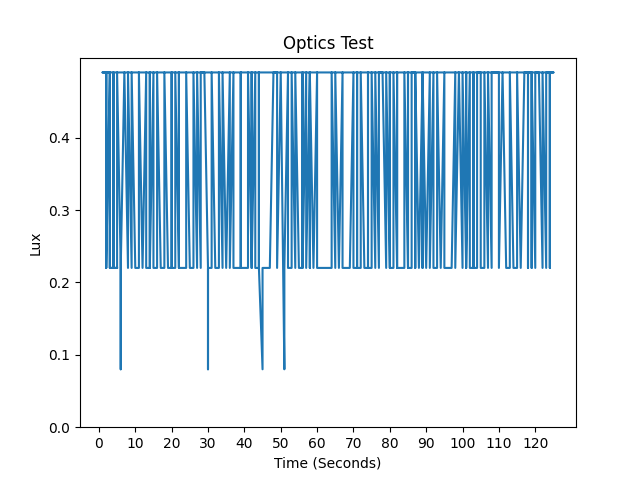

Data behind this chart, as committed beside it:
Time, seconds, IR, Full, Visible, Lux, LED Status
2023/7/12 (Wednesday) 14:8:40, 1, 1, 3, 2, 0.22, LED OFF
2023/7/12 (Wednesday) 14:8:40, 1, 1, 3, 2, 0.22, LED OFF
2023/7/12 (Wednesday) 14:8:40, 2, 0, 3, 3, 0.49, LED OFF
2023/7/12 (Wednesday) 14:8:41, 2, 1, 3, 2, 0.22, LED OFF
2023/7/12 (Wednesday) 14:8:41, 2, 0, 3, 3, 0.49, LED OFF
2023/7/12 (Wednesday) 14:8:41, 3, 0, 3, 3, 0.49, LED OFF
2023/7/12 (Wednesday) 14:8:42, 3, 1, 3, 2, 0.22, LED OFF
2023/7/12 (Wednesday) 14:8:42, 3, 1, 3, 2, 0.22, LED OFF
2023/7/12 (Wednesday) 14:8:42, 4, 1, 3, 2, 0.22, LED OFF
2023/7/12 (Wednesday) 14:8:43, 4, 1, 3, 2, 0.22, LED OFF
2023/7/12 (Wednesday) 14:8:43, 4, 1, 3, 2, 0.22, LED OFF
2023/7/12 (Wednesday) 14:8:43, 5, 1, 3, 2, 0.22, LED OFF
2023/7/12 (Wednesday) 14:8:44, 5, 1, 3, 2, 0.22, LED OFF
2023/7/12 (Wednesday) 14:8:44, 5, 0, 3, 3, 0.49, LED OFF
2023/7/12 (Wednesday) 14:8:44, 6, 1, 3, 2, 0.22, LED OFF
2023/7/12 (Wednesday) 14:8:45, 6, 1, 2, 1, 0.08, LED OFF
2023/7/12 (Wednesday) 14:8:45, 6, 1, 3, 2, 0.22, LED OFF
2023/7/12 (Wednesday) 14:8:45, 7, 0, 3, 3, 0.49, LED OFF
2023/7/12 (Wednesday) 14:8:46, 7, 0, 3, 3, 0.49, LED OFF
2023/7/12 (Wednesday) 14:8:46, 8, 1, 3, 2, 0.22, LED OFF
2023/7/12 (Wednesday) 14:8:46, 8, 1, 3, 2, 0.22, LED OFF
2023/7/12 (Wednesday) 14:8:47, 8, 0, 3, 3, 0.49, LED OFF
2023/7/12 (Wednesday) 14:8:47, 9, 1, 3, 2, 0.22, LED OFF
2023/7/12 (Wednesday) 14:8:47, 9, 0, 3, 3, 0.49, LED OFF
2023/7/12 (Wednesday) 14:8:48, 9, 0, 3, 3, 0.49, LED OFF
2023/7/12 (Wednesday) 14:8:48, 10, 1, 3, 2, 0.22, LED OFF
2023/7/12 (Wednesday) 14:8:48, 10, 1, 3, 2, 0.22, LED OFF
2023/7/12 (Wednesday) 14:8:49, 10, 1, 3, 2, 0.22, LED OFF
2023/7/12 (Wednesday) 14:8:49, 11, 1, 3, 2, 0.22, LED OFF
2023/7/12 (Wednesday) 14:8:49, 11, 1, 3, 2, 0.22, LED OFF
2023/7/12 (Wednesday) 14:8:51, 11, 0, 3, 3, 0.49, LED OFF
2023/7/12 (Wednesday) 14:8:51, 12, 1, 3, 2, 0.22, LED OFF
2023/7/12 (Wednesday) 14:8:51, 12, 1, 3, 2, 0.22, LED OFF
2023/7/12 (Wednesday) 14:8:52, 12, 1, 3, 2, 0.22, LED OFF
2023/7/12 (Wednesday) 14:8:52, 13, 0, 3, 3, 0.49, LED OFF
2023/7/12 (Wednesday) 14:8:52, 13, 1, 3, 2, 0.22, LED OFF
2023/7/12 (Wednesday) 14:8:53, 14, 1, 3, 2, 0.22, LED OFF
2023/7/12 (Wednesday) 14:8:53, 14, 0, 3, 3, 0.49, LED OFF
2023/7/12 (Wednesday) 14:8:53, 14, 1, 3, 2, 0.22, LED OFF
2023/7/12 (Wednesday) 14:8:54, 15, 0, 3, 3, 0.49, LED OFF
2023/7/12 (Wednesday) 14:8:54, 15, 1, 3, 2, 0.22, LED OFF
2023/7/12 (Wednesday) 14:8:54, 15, 1, 3, 2, 0.22, LED OFF
2023/7/12 (Wednesday) 14:8:55, 16, 1, 3, 2, 0.22, LED OFF
2023/7/12 (Wednesday) 14:8:55, 16, 1, 3, 2, 0.22, LED OFF
2023/7/12 (Wednesday) 14:8:55, 16, 0, 3, 3, 0.49, LED OFF
2023/7/12 (Wednesday) 14:8:56, 17, 1, 3, 2, 0.22, LED OFF
2023/7/12 (Wednesday) 14:8:56, 17, 1, 3, 2, 0.22, LED OFF
2023/7/12 (Wednesday) 14:8:56, 17, 1, 3, 2, 0.22, LED OFF
2023/7/12 (Wednesday) 14:8:57, 18, 1, 3, 2, 0.22, LED OFF
2023/7/12 (Wednesday) 14:8:57, 18, 1, 3, 2, 0.22, LED OFF
2023/7/12 (Wednesday) 14:8:57, 18, 0, 3, 3, 0.49, LED OFF
2023/7/12 (Wednesday) 14:8:58, 19, 1, 3, 2, 0.22, LED OFF
2023/7/12 (Wednesday) 14:8:58, 19, 1, 3, 2, 0.22, LED OFF
2023/7/12 (Wednesday) 14:8:58, 20, 1, 3, 2, 0.22, LED OFF
2023/7/12 (Wednesday) 14:8:59, 20, 0, 3, 3, 0.49, LED OFF
2023/7/12 (Wednesday) 14:8:59, 20, 1, 3, 2, 0.22, LED OFF
2023/7/12 (Wednesday) 14:8:59, 21, 1, 3, 2, 0.22, LED OFF
2023/7/12 (Wednesday) 14:9:0, 21, 1, 3, 2, 0.22, LED OFF
2023/7/12 (Wednesday) 14:9:0, 21, 0, 3, 3, 0.49, LED OFF
2023/7/12 (Wednesday) 14:9:0, 22, 1, 3, 2, 0.22, LED OFF
... 308 more rows
